Run: headless pygame with SDL's dummy video driver; simulated clock (each Clock.tick advances the game by its frame time, no real sleeping); random seed 0; keys injected as events and as key.get_pressed() state; mouse plan: one left click at the window centre at the start of phase 2, then a move to the lower-right quarter at the start of phase 3.
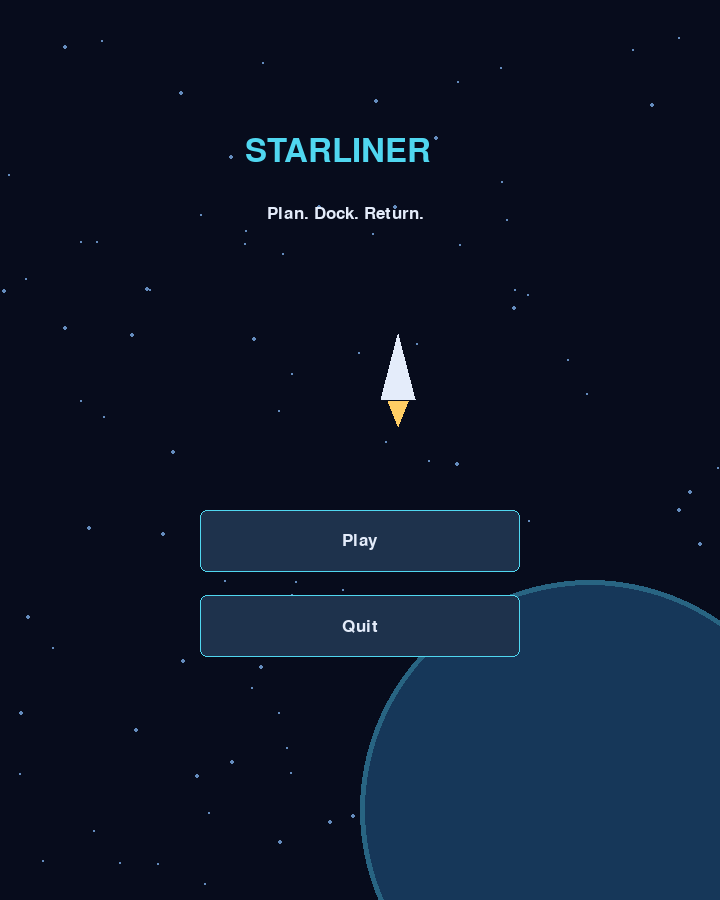
Frame 1 of 4 · flips 1–60 · no input
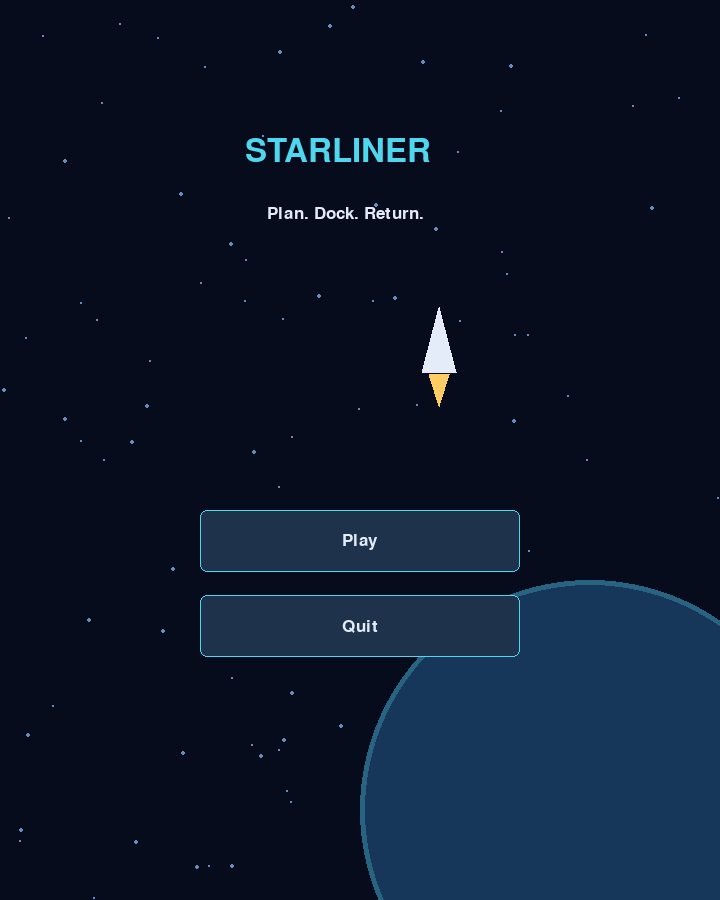
Frame 2 of 4 · flips 61–180 · clicked the window centre · tapped SPACE, RETURN · held RIGHT (→), D
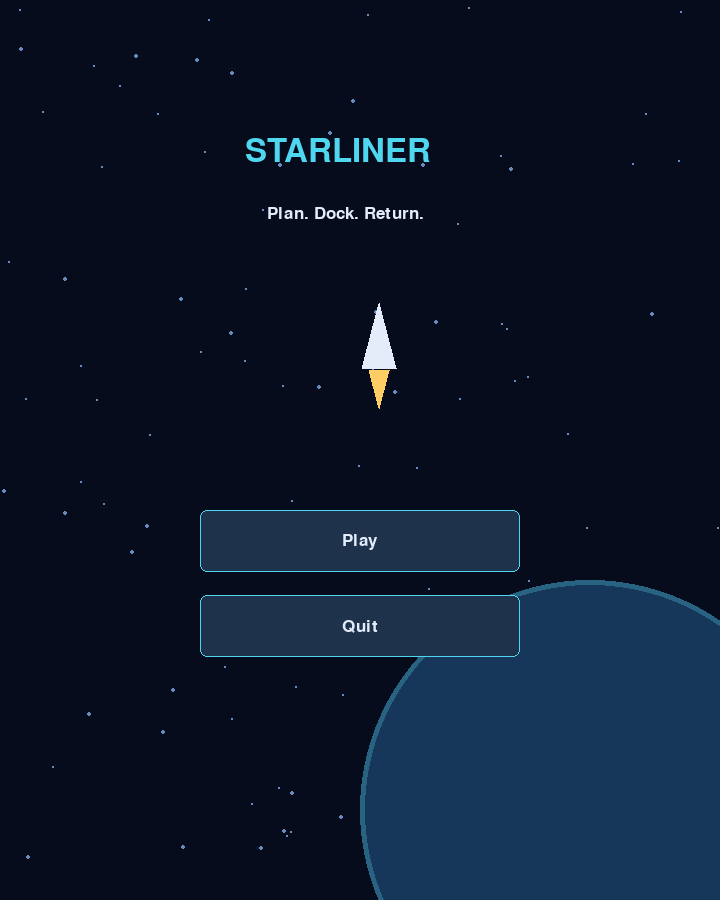
Frame 3 of 4 · flips 181–300 · moved the mouse to the lower-right quarter · held DOWN (↓), S
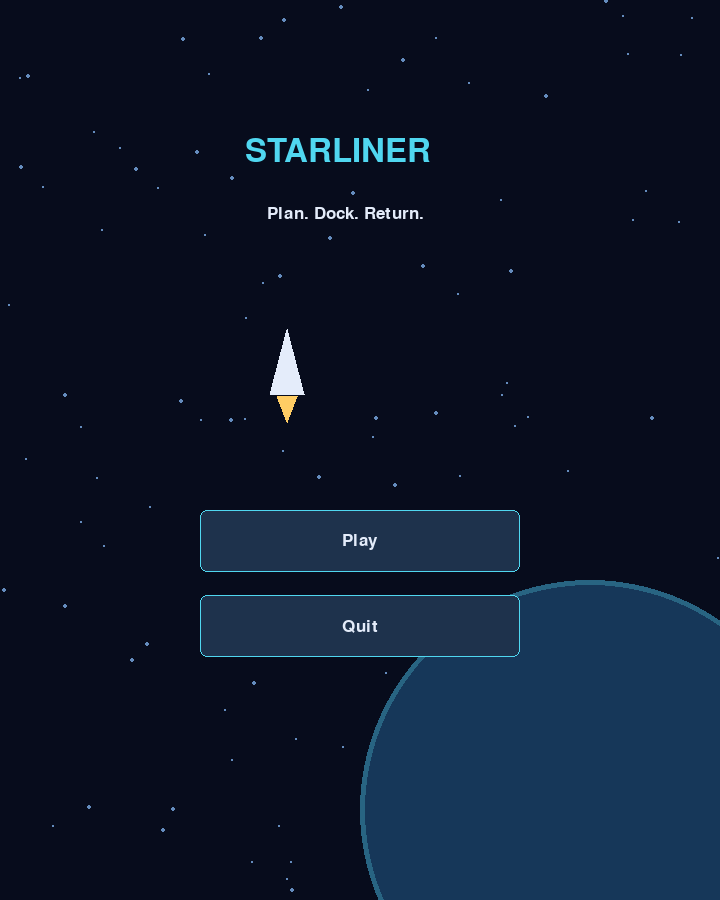
Frame 4 of 4 · flips 301–420 · held LEFT (←), A, UP (↑), W

The pygame program that drew these frames:

"""Portrait Starliner prototype. Install pygame, then run this file."""
import math
import random
from dataclasses import dataclass
import pygame

W, H = 720, 900
MAP = pygame.Rect(20, 140, 680, 630)
WHITE, CYAN, GOLD = (228, 236, 250), (80, 215, 240), (255, 205, 100)
GREEN, RED = (100, 230, 160), (250, 105, 110)
pygame.display.set_caption("NSA2026 Game")

class MenuBackground:
    """Animation hook: replace update/draw without changing menu logic."""
    def __init__(self, size):
        self.width, self.height = size
        rng = random.Random(12)
        self.stars = [[rng.uniform(0, self.width), rng.uniform(0, self.height),
                       rng.uniform(15, 65)] for _ in range(100)]
        self.time = 0

    def update(self, dt):
        self.time += dt
        for star in self.stars:
            star[1] = (star[1] + star[2] * dt) % self.height

    def draw(self, surface):
        surface.fill((7, 12, 28))
        for x, y, speed in self.stars:
            pygame.draw.circle(surface, (100, 140, 190), (int(x), int(y)), 2 if speed > 45 else 1)
        pygame.draw.circle(surface, (22, 55, 89), (590, 810), 230)
        pygame.draw.circle(surface, (40, 100, 130), (590, 810), 230, 5)
        x = 350 + math.sin(self.time * .6) * 90
        y = 360 + math.cos(self.time * .8) * 20
        pygame.draw.polygon(surface, WHITE, [(x, y - 40), (x - 17, y + 25), (x + 17, y + 25)])
        pygame.draw.polygon(surface, GOLD, [(x - 10, y + 27), (x, y + 60 + math.sin(self.time * 18) * 8), (x + 10, y + 27)])


@dataclass
class Waypoint:
    position: pygame.Vector2
    throttle: float
    stage: bool = False


# name, mass, fuel, thrust, burn, heat tolerance are arcade balancing values.
CHOICES = [
    [('Light', 7), ('Standard', 10), ('Heavy', 14)],
    [('Small', 85), ('Medium', 125), ('Large', 170)],
    [('Efficient', 130, 1.4), ('Balanced', 180, 2.0), ('Powerful', 235, 2.8)],
    [('Light', 95, 0), ('Standard', 130, 2), ('Reinforced', 170, 4)],
    [('Normal', False), ('Hard', True)]
]


class Rocket:
    def __init__(self, position, choices):
        hull, tank, engine, shield, _ = choices
        self.pos = pygame.Vector2(position)
        self.vel = pygame.Vector2()
        self.dry_mass = CHOICES[0][hull][1] + CHOICES[3][shield][2]
        self.fuel = self.capacity = CHOICES[1][tank][1]
        self.power, self.burn = CHOICES[2][engine][1:]
        self.heat_limit = CHOICES[3][shield][1]
        self.shield = shield
        self.booster = True
        self.angle = -90

    @property
    def mass(self):
        return self.dry_mass + self.fuel * .045 + (5 if self.booster else 0)

    @property
    def rect(self):
        return pygame.Rect(round(self.pos.x) - 12, round(self.pos.y) - 12, 24, 24)

    def fly(self, point, dt):
        delta = point.position - self.pos
        distance = delta.length()
        if distance < 5:
            self.vel *= 0
            return True
        acceleration = self.power / self.mass * (1 if self.booster else .58)
        speed = min((65 + self.power * .34) * point.throttle,
                    math.sqrt(2 * acceleration * max(0, distance - 2)))
        change = delta.normalize() * speed - self.vel
        limit = acceleration * point.throttle * dt
        if change.length() > limit:
            change.scale_to_length(limit)
        self.vel += change
        self.fuel = max(0, self.fuel - self.burn * point.throttle * dt)
        step = self.vel * dt
        reached = step.length() >= distance and step.dot(delta) > 0
        self.pos = point.position.copy() if reached else self.pos + step
        if self.vel.length_squared():
            self.angle = math.degrees(math.atan2(self.vel.y, self.vel.x))
        if reached:
            self.vel *= 0
        return reached


class Game:
    def __init__(self):
        pygame.init()
        self.screen = pygame.display.set_mode((W, H))
        pygame.display.set_caption('NSA2026 Mission Planner')
        self.clock = pygame.time.Clock()
        self.font = pygame.font.Font(None, 26)
        self.small = pygame.font.Font(None, 22)
        self.big = pygame.font.Font(None, 48)
        self.background = MenuBackground((W, H))
        self.running = True
        self.buttons = []
        self.state = 'MAIN_MENU'
        self.modal = False
        self.options = [1, 1, 1, 1, 0]
        self.time = 0
        self.notice = ''
        self.rocket = None

    def text(self, message, x, y, color=WHITE, size='normal'):
        font = self.big if size == 'big' else self.small if size == 'small' else self.font
        self.screen.blit(font.render(str(message), True, color), (x, y))

    def wrap(self, message, x, y, width, color=WHITE):
        line = ''
        for word in message.split():
            test = (line + ' ' + word).strip()
            if self.small.size(test)[0] > width and line:
                self.text(line, x, y, color, 'small')
                y += 24
                line = word
            else:
                line = test
        self.text(line, x, y, color, 'small')
        return y + 24

    def button(self, title, rect, callback):
        rect = pygame.Rect(rect)
        color = (55, 90, 120) if rect.collidepoint(pygame.mouse.get_pos()) else (30, 50, 76)
        pygame.draw.rect(self.screen, color, rect, border_radius=7)
        pygame.draw.rect(self.screen, CYAN, rect, 1, border_radius=7)
        label = self.font.render(title, True, WHITE)
        self.screen.blit(label, label.get_rect(center=rect.center))
        self.buttons.append((rect, callback))

    def new_game(self):
        self.options = [1, 1, 1, 1, 0]
        self.returning = False
        self.launched = False
        self.time = 0
        self.station = pygame.Rect(275, 170, 170, 65)
        self.entry = pygame.Rect(280, 170, 160, 65)
        self.asteroids = [[pygame.Vector2(220, 580), 43, .2],
                          [pygame.Vector2(480, 450), 50, 1.8],
                          [pygame.Vector2(280, 330), 38, 3.0]]
        self.rocket = Rocket((360, 720), self.options)
        self.brief_index = 0
        self.state = 'BRIEFING'

    def briefing_next(self):
        self.brief_index += 1
        if self.brief_index == 3:
            self.planner()

    def planner(self):
        self.state = 'PLAN'
        self.points = []
        self.selected = None
        self.default_throttle = .65
        self.default_stage = False
        self.notice = 'Click the map to add points. The destination is automatic.'

    def open_design(self):
        if self.launched:
            self.notice = 'Vehicle design is locked after the first launch.'
            return
        self.draft = self.options.copy()
        self.modal = True

    def cycle(self, row, step):
        self.draft[row] = (self.draft[row] + step) % len(CHOICES[row])

    def close_design(self, apply):
        if apply:
            self.options = self.draft.copy()
            self.rocket = Rocket(self.rocket.pos, self.options)
        self.modal = False

    def change_throttle(self):
        target = self.points[self.selected] if self.selected is not None else None
        values = [.4, .65, 1.0]
        old = target.throttle if target else self.default_throttle
        value = values[(values.index(old) + 1) % 3]
        self.default_throttle = value
        if target:
            target.throttle = value

    def toggle_stage(self):
        if self.selected is None:
            self.default_stage = not self.default_stage
        else:
            p = self.points[self.selected]
            p.stage = not p.stage

    def clear(self):
        self.points = []
        self.selected = None

    def launch(self):
        self.launched = True
        destination = self.entry.center if self.returning else self.station.center
        self.route = [Waypoint(p.position.copy(), p.throttle, p.stage) for p in self.points]
        self.route.append(Waypoint(pygame.Vector2(destination), .65))
        self.route_index = 0
        self.state = 'FLIGHT'

    def asteroid_pos(self, asteroid):
        pos, radius, phase = asteroid
        offset = math.sin(self.time * .8 + phase) * 35 if self.options[4] else 0
        return pos + pygame.Vector2(offset, 0)

    def fail(self, message):
        self.result = message
        self.state = 'FAIL'

    def undock(self):
        # Portrait equivalent of flipping the screen: mirror top to bottom.
        self.rocket.pos.y = H - 90 - self.rocket.pos.y
        self.rocket.angle = -90
        self.station.y = H - 90 - self.station.bottom
        for asteroid in self.asteroids:
            asteroid[0].y = H - 90 - asteroid[0].y
        self.returning = True
        self.planner()
        self.notice = 'Map flipped vertically. Plot your return to the entry zone.'

    def reentry(self):
        self.state = 'REENTRY'
        self.rocket.booster = False
        self.altitude, self.descent, self.heat = 100., 4., 10.
        self.bank, self.capsule_x = 0., 360.
        self.parachute = False
        self.notice = 'A/D or arrows: bank and steer. P: parachute.'

    def deploy(self):
        if self.altitude > 25:
            self.notice = 'Too high: deploy at or below 25 km.'
        elif self.descent > 2.5:
            self.notice = 'Too fast: bank to slow below 2.5 km/s.'
        else:
            self.parachute = True
            self.notice = 'Steer into the green recovery zone.'

    def update(self, dt):
        if self.state == 'MAIN_MENU':
            self.background.update(dt)
            return
        if self.modal:
            return
        if self.state == 'FLIGHT':
            self.time += dt
            old = self.rocket.pos.copy()
            point = self.route[self.route_index]
            reached = self.rocket.fly(point, dt)
            for asteroid in self.asteroids:
                if self.rocket.pos.distance_to(self.asteroid_pos(asteroid)) < asteroid[1] + 12:
                    self.fail('Asteroid collision. Give your route more clearance.')
                    return
            # Test the FULL target rectangle, not distance to its center.
            # Expanded-rectangle segment test prevents skipping it between frames.
            target = self.entry if self.returning else self.station
            touching = self.rocket.rect.colliderect(target)
            crossed = bool(target.inflate(24, 24).clipline(tuple(old), tuple(self.rocket.pos)))
            if touching or crossed:
                self.rocket.vel *= 0
                if self.returning:
                    self.reentry()
                else:
                    self.rocket.pos = pygame.Vector2(self.station.center)
                    self.state = 'DOCKED'
                return
            if not MAP.collidepoint(self.rocket.pos):
                self.fail('Rocket left the navigation area.')
                return
            if self.rocket.fuel <= 0:
                self.fail('Fuel exhausted. Try a larger tank or shorter route.')
                return
            if reached:
                if point.stage:
                    self.rocket.booster = False
                self.route_index += 1
        elif self.state == 'REENTRY':
            keys = pygame.key.get_pressed()
            direction = int(keys[pygame.K_RIGHT] or keys[pygame.K_d]) - int(keys[pygame.K_LEFT] or keys[pygame.K_a])
            self.bank += (direction - self.bank) * min(1, dt * 4)
            self.capsule_x = max(65, min(655, self.capsule_x + self.bank * 90 * dt))
            if self.parachute:
                self.descent = max(.65, self.descent - 3 * dt)
                self.heat = max(0, self.heat - 18 * dt)
            else:
                drag = .06 + .15 * abs(self.bank) + .08 * (1 - self.altitude / 100)
                self.descent = max(1.2, self.descent - drag * dt)
                heating = self.descent ** 2 * .65 * (1 - .7 * abs(self.bank))
                self.heat = max(0, self.heat + (heating - 1 - self.rocket.shield * .5) * dt)
            self.altitude = max(0, self.altitude - self.descent * dt)
            if self.heat > self.rocket.heat_limit:
                self.fail('Heat shield failed. Bank more or fit a stronger shield.')
            elif self.altitude <= 0:
                if not self.parachute:
                    self.fail('Hard impact: deploy the parachute before landing.')
                elif not 240 <= self.capsule_x <= 480:
                    self.fail('Missed recovery zone. Steer toward the green marker.')
                else:
                    self.state = 'WIN'
                    self.result = 'Splashdown successful. Crew recovered!'

    def draw_design(self):
        # Block underlying controls; only modal buttons are interactive.
        self.buttons = []
        shade = pygame.Surface((W, H), pygame.SRCALPHA)
        shade.fill((0, 0, 0, 180))
        self.screen.blit(shade, (0, 0))
        pygame.draw.rect(self.screen, (18, 30, 51), (40, 105, 640, 790), border_radius=14)
        pygame.draw.rect(self.screen, CYAN, (40, 105, 640, 790), 2, border_radius=14)
        self.text('ROCKET DESIGN', 75, 130, CYAN, 'big')
        self.text('Preview choices; Apply commits your design.', 75, 185)
        labels = ['Hull', 'Fuel tank', 'Engine', 'Heat shield', 'Difficulty']
        for i, label in enumerate(labels):
            y = 235 + i * 95
            item = CHOICES[i][self.draft[i]]
            self.text(label + ': ' + item[0], 80, y, GOLD)
            self.button('<', (490, y - 6, 65, 37), lambda i=i: self.cycle(i, -1))
            self.button('>', (565, y - 6, 65, 37), lambda i=i: self.cycle(i, 1))
            if i == 0:
                stats = f'Dry hull mass: {item[1]} units. Less mass = more acceleration.'
            elif i == 1:
                stats = f'Fuel: {item[1]} units. Full fuel mass: {item[1] * .045:.2f}.'
            elif i == 2:
                stats = f'Thrust: {item[1]} units. Burn: {item[2]:.1f} fuel/s at 100%.'
            elif i == 3:
                stats = f'Heat tolerance: {item[1]}. Added shield mass: {item[2]}.'
            else:
                stats = 'Asteroids move during flight.' if item[1] else 'Asteroids remain stationary.'
            self.wrap(stats, 80, y + 37, 550)
        preview = Rocket((0, 0), self.draft)
        self.text(f'Launch mass: {preview.mass:.2f} | Acceleration: {preview.power / preview.mass:.2f}', 80, 735, GREEN)
        self.text('Arcade values, not real spacecraft specifications.', 80, 770, size='small')
        self.button('Cancel', (90, 820, 240, 48), lambda: self.close_design(False))
        self.button('Apply design', (355, 820, 270, 48), lambda: self.close_design(True))

    def draw_map(self):
        pygame.draw.rect(self.screen, (12, 21, 40), MAP)
        for x in range(40, 700, 40):
            pygame.draw.line(self.screen, (20, 32, 50), (x, MAP.top), (x, MAP.bottom))
        for y in range(150, 770, 40):
            pygame.draw.line(self.screen, (20, 32, 50), (MAP.left, y), (MAP.right, y))
        for a in self.asteroids:
            pygame.draw.circle(self.screen, (105, 96, 100), self.asteroid_pos(a), a[1])
        # The filled rectangle is exactly the ISS collision target.
        pygame.draw.rect(self.screen, (35, 100, 125), self.station)
        pygame.draw.rect(self.screen, CYAN, self.station, 3)
        self.text('ISS: docking area', self.station.x + 10, self.station.y + 22)
        if self.returning:
            pygame.draw.rect(self.screen, (95, 73, 32), self.entry)
            pygame.draw.rect(self.screen, GOLD, self.entry, 3)
            self.text('ENTRY ZONE', self.entry.x + 20, self.entry.y + 22, GOLD)
        if self.state in ('PLAN', 'FLIGHT', 'PAUSED'):
            points = self.points if self.state == 'PLAN' else self.route[self.route_index:]
            positions = [self.rocket.pos] + [p.position for p in points]
            if len(positions) > 1:
                pygame.draw.lines(self.screen, (65, 145, 145), False, positions, 2)
            for i, p in enumerate(points):
                selected = self.state == 'PLAN' and i == self.selected
                color = GOLD if selected else CYAN
                pygame.draw.circle(self.screen, color, p.position, 9, 2)
                self.text(f'{i + 1}: {int(p.throttle * 100)}%' + (' DROP' if p.stage else ''),
                          min(p.position.x + 12, 570), p.position.y - 20, color, 'small')
        forward = pygame.Vector2(1, 0).rotate(self.rocket.angle)
        side = pygame.Vector2(-forward.y, forward.x)
        pos = self.rocket.pos
        pygame.draw.polygon(self.screen, WHITE, [pos + forward * 18, pos - forward * 12 + side * 10,
                                                pos - forward * 12 - side * 10])
        if self.rocket.booster:
            pygame.draw.circle(self.screen, GOLD, pos - forward * 15, 6)
        self.text(f'Fuel {self.rocket.fuel:.1f}/{self.rocket.capacity} | Mass {self.rocket.mass:.1f}', 25, 85)
        self.text('Booster: ' + ('attached' if self.rocket.booster else 'released'), 25, 112, GOLD, 'small')

    def draw(self):
        self.buttons = []
        self.screen.fill((8, 13, 27))
        if self.state == 'MAIN_MENU':
            self.background.draw(self.screen)
            self.text('STARLINER', 245, 135, CYAN, 'big')
            self.text('Plan. Dock. Return.', 267, 205)
            self.button('Play', (200, 510, 320, 62), self.new_game)
            self.button('Quit', (200, 595, 320, 62), self.quit)
            self.text('Arcade mission prototype', 255, 920, size='small')
            pygame.display.flip()
            return
        self.text('STARLINER / ' + self.state, 25, 25, CYAN, 'big')
        if self.state == 'BRIEFING':
            lines = ['Plot a route to the ISS. Touch any part of its docking rectangle to dock.',
                     'Open Rocket Design from the map before launching. Select waypoints to change throttle and staging.',
                     'After docking, the map flips vertically. Plan a return route, then survive reentry.']
            self.wrap(lines[self.brief_index], 65, 300, 590)
            self.text(f'{self.brief_index + 1} / 3', 65, 420, GOLD)
            self.button('Next' if self.brief_index < 2 else 'Open map', (180, 520, 360, 60), self.briefing_next)
        elif self.state in ('PLAN', 'FLIGHT', 'PAUSED', 'DOCKED'):
            self.draw_map()
            if self.state == 'PLAN':
                point = self.points[self.selected] if self.selected is not None else None
                throttle = point.throttle if point else self.default_throttle
                stage = point.stage if point else self.default_stage
                self.button(f'Throttle {int(throttle * 100)}%', (20, 790, 210, 45), self.change_throttle)
                self.button('Drop: ' + ('YES' if stage else 'NO'), (245, 790, 210, 45), self.toggle_stage)
                self.button('Clear', (470, 790, 230, 45), self.clear)
                self.button('Rocket Design' if not self.launched else 'Design locked', (20, 850, 325, 50), self.open_design)
                self.button('Launch route', (365, 850, 335, 50), self.launch)
                self.text('Left-click: add/select | Right-click: delete', 25, 915, size='small')
                self.wrap(self.notice, 25, 945, 665, GOLD)
            elif self.state == 'DOCKED':
                self.wrap('Docking confirmed. Depart to flip the map and plan your return.', 35, 805, 650, GREEN)
                self.button('Depart ISS', (180, 880, 360, 60), self.undock)
            else:
                self.wrap('SPACE: pause/resume | J: release booster | Esc: main menu', 25, 810, 665, GOLD)
                self.text('PAUSED' if self.state == 'PAUSED' else 'Autopilot active', 25, 890)
        elif self.state == 'REENTRY':
            pygame.draw.rect(self.screen, (30, 60, 100), (20, 160, 680, 650))
            pygame.draw.rect(self.screen, (25, 95, 145), (20, 810, 680, 90))
            pygame.draw.rect(self.screen, GREEN, (240, 810, 240, 15))
            self.text(f'Altitude {self.altitude:.1f} km | Speed {self.descent:.2f} km/s', 25, 90)
            self.text(f'Heat {self.heat:.0f}/{self.rocket.heat_limit} | Bank {abs(self.bank):.0%}', 25, 120, GOLD)
            center = (round(self.capsule_x), round(220 + (100 - self.altitude) * 5.7))
            pygame.draw.circle(self.screen, WHITE, center, 16)
            if self.parachute:
                pygame.draw.arc(self.screen, GOLD, (center[0] - 45, center[1] - 90, 90, 65), 0, math.pi, 5)
                for dx in (-40, 40):
                    pygame.draw.line(self.screen, WHITE, (center[0] + dx, center[1] - 58), center)
            self.text('RECOVERY ZONE', 285, 850, GREEN)
            self.wrap(self.notice, 25, 925, 665, GOLD)
        elif self.state in ('WIN', 'FAIL'):
            self.text('MISSION COMPLETE' if self.state == 'WIN' else 'MISSION FAILED', 155, 260,
                      GREEN if self.state == 'WIN' else RED, 'big')
            self.wrap(self.result, 65, 370, 590)
            self.button('Play again', (180, 510, 360, 60), self.new_game)
            self.button('Main menu', (180, 595, 360, 60), self.main_menu)
        if self.modal:
            self.draw_design()
        pygame.display.flip()

    def quit(self):
        self.running = False

    def main_menu(self):
        self.modal = False
        self.state = 'MAIN_MENU'

    def handle(self, event):
        if event.type == pygame.QUIT:
            self.quit()
        elif event.type == pygame.KEYDOWN:
            if event.key == pygame.K_ESCAPE:
                if self.modal:
                    self.close_design(False)
                elif self.state == 'MAIN_MENU':
                    self.quit()
                else:
                    self.main_menu()
            elif not self.modal:
                if self.state in ('FLIGHT', 'PAUSED'):
                    if event.key == pygame.K_SPACE:
                        self.state = 'PAUSED' if self.state == 'FLIGHT' else 'FLIGHT'
                    elif event.key == pygame.K_j:
                        self.rocket.booster = False
                elif self.state == 'REENTRY' and event.key == pygame.K_p:
                    self.deploy()
        elif event.type == pygame.MOUSEBUTTONDOWN:
            if event.button == 1:
                for rect, callback in self.buttons:
                    if rect.collidepoint(event.pos):
                        callback()
                        return
            if self.modal:
                return
            if self.state == 'PLAN' and MAP.inflate(-30, -30).collidepoint(event.pos):
                for i, point in enumerate(self.points):
                    if point.position.distance_to(event.pos) < 18:
                        if event.button == 1:
                            self.selected = i
                        elif event.button == 3:
                            self.points.pop(i)
                            self.selected = None
                        return
                if event.button == 1 and len(self.points) < 12:
                    self.points.append(Waypoint(pygame.Vector2(event.pos), self.default_throttle, self.default_stage))
                    self.selected = len(self.points) - 1

    def run(self):
        self.draw()
        while self.running:
            dt = min(self.clock.tick(60) / 1000, .04)
            for event in pygame.event.get():
                self.handle(event)
                # Refresh the active screen's hitboxes after every input transition.
                if event.type in (pygame.MOUSEBUTTONDOWN, pygame.KEYDOWN) and self.running:
                    self.draw()
            self.update(dt)
            self.draw()
        pygame.quit()


if __name__ == '__main__':
    Game().run()
